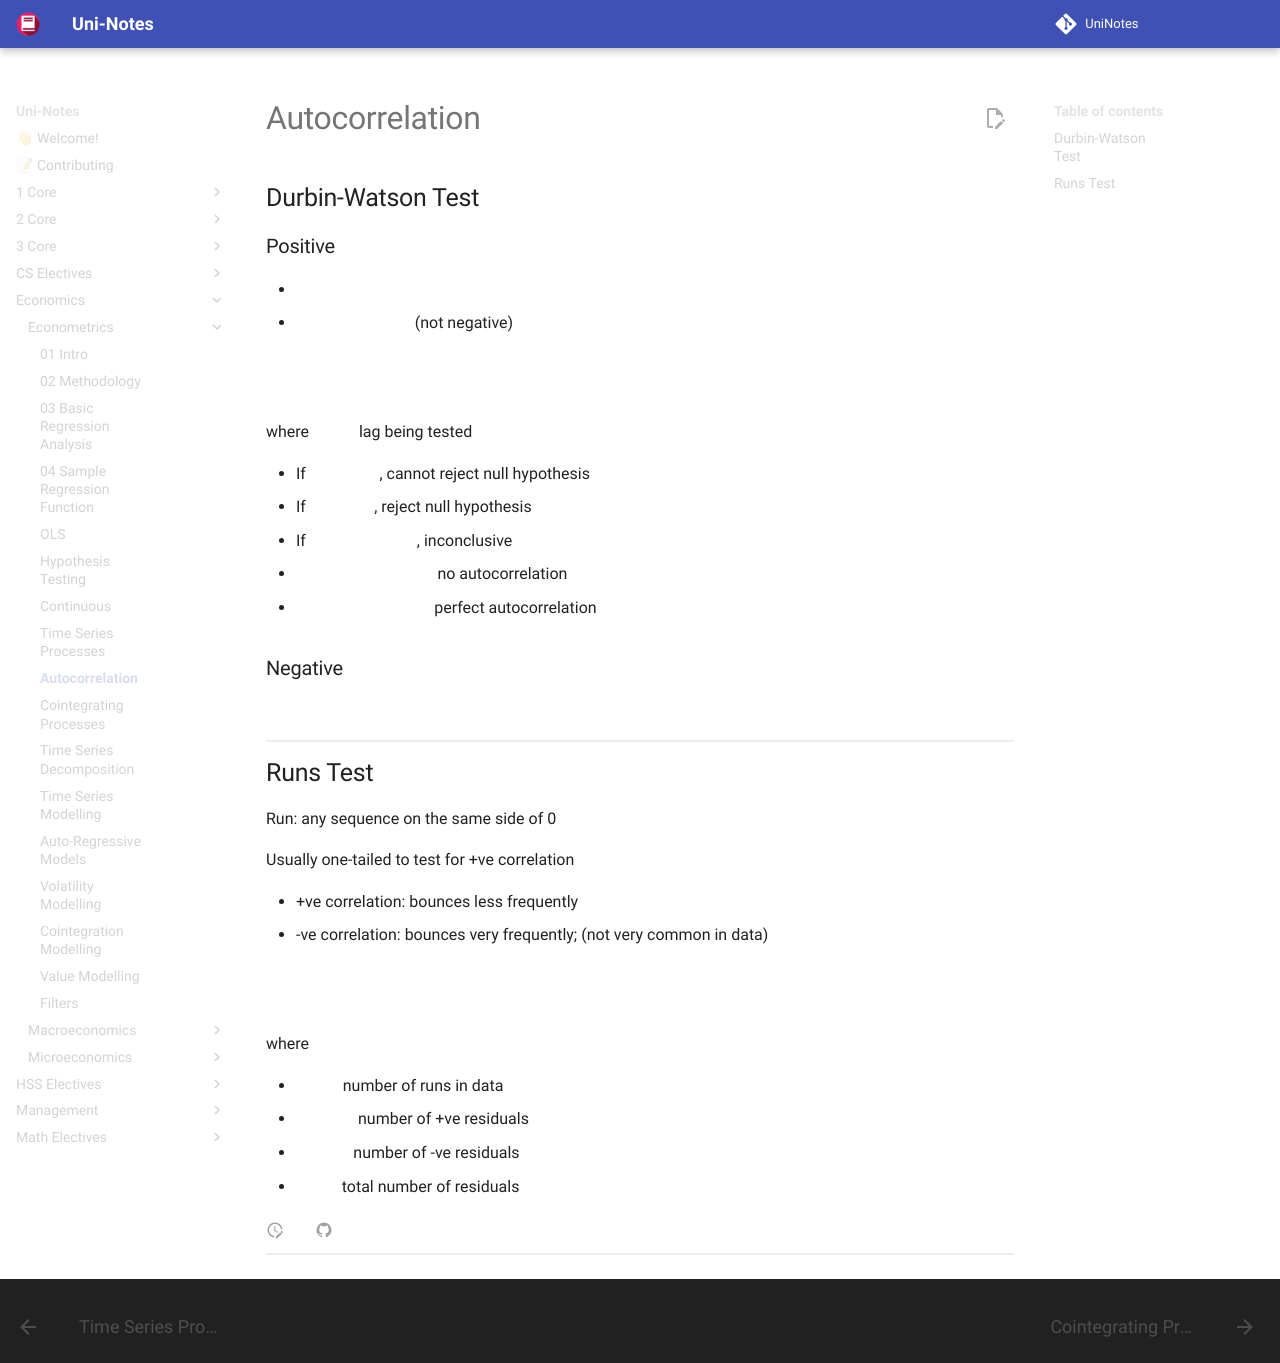

repository: uni-notes/uni-notes · page: Economics/Econometrics/08_Autocorrelation/index.html · generator: mkdocs

# Autocorrelation



## Durbin-Watson Test

### Positive

- $H_0: \rho = 0$
- $H_1: \rho > 0$ (not negative)

$$
\begin{aligned}
D
&= \dfrac{
\sum_{i=p}^n (u_i - u_{i-p})^2
}{
\sum_{i=1}^n (u_i)^2
} \\
& \approx 2(1-\rho)
\end{aligned}
$$

where $p=$ lag being tested

- If $D>D_h$, cannot reject null hypothesis
- If $D<D_l$, reject null hypothesis
- If $D_l < D<D_h$, inconclusive



- $D \ge 2 \implies$ no autocorrelation
- $D \to 0 \implies$ perfect autocorrelation

### Negative

$D' = 4-D$

## Runs Test

Run: any sequence on the same side of 0

Usually one-tailed to test for +ve correlation

- +ve correlation: bounces less frequently
- -ve correlation: bounces very frequently; (not very common in data)

$$
\begin{aligned}
\bar R
&= \dfrac{2 n_+ n_-}{n} + 1 \\
s^2_R
&= \dfrac{2 n_+ n_- (2 n_+ n_- - n)}{n^2 (n-1)} \\
\implies Z_R &= \dfrac{R-\bar R}{s_R} \sim N(0, 1)
\end{aligned}
$$

where

- $R=$ number of runs in data
- $n_+=$ number of +ve residuals
- $n_-=$ number of -ve residuals
- $n=$ total number of residuals
